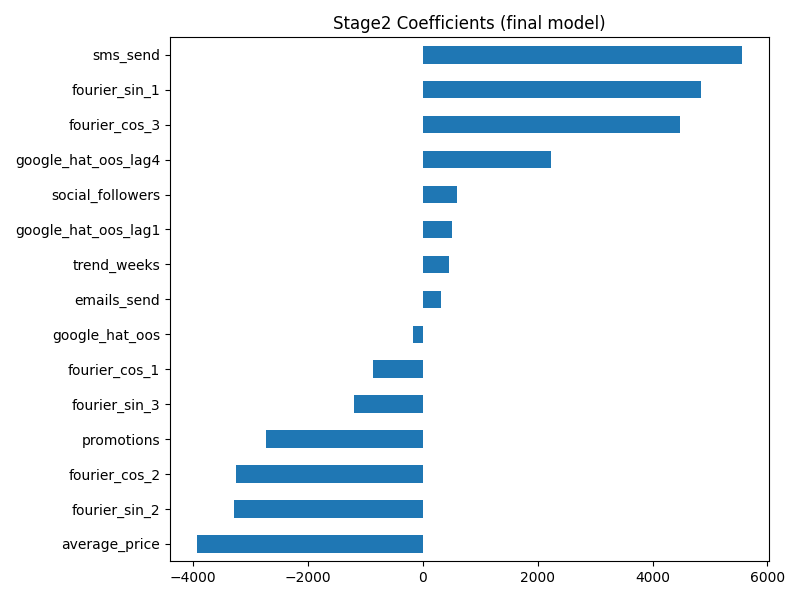

The table this chart was drawn from, first rows:
, 0
google_hat_oos, -178.5
average_price, -3928
promotions, -2729
emails_send, 322.7
sms_send, 5553
social_followers, 587
google_hat_oos_lag1, 507.4
google_hat_oos_lag4, 2229
fourier_sin_1, 4848
fourier_cos_1, -869.3
fourier_sin_2, -3288
fourier_cos_2, -3255
fourier_sin_3, -1209
fourier_cos_3, 4471
trend_weeks, 456.4
